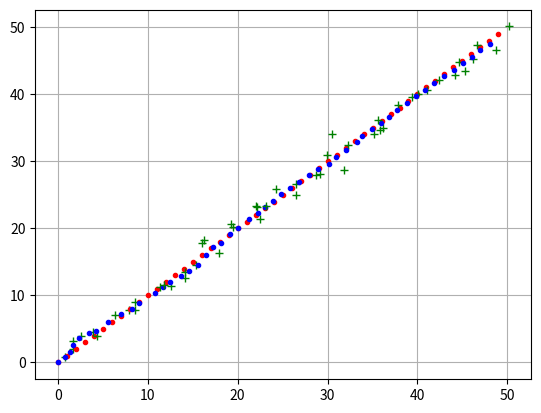
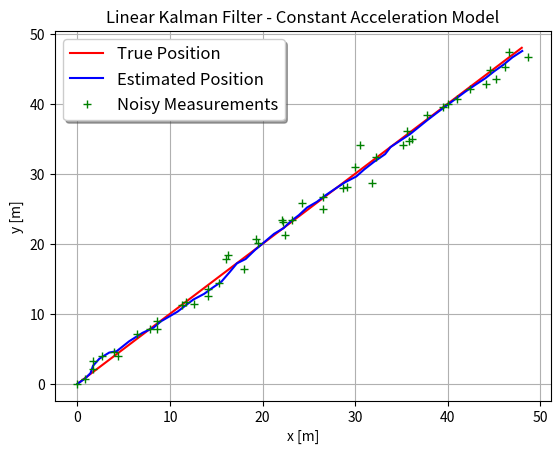

These figures' Python source, in order:
# implementation of linear kalman filter using 2D constant acceleration model

# measurement matrix:     gps position and imu acceleration in x and y axis (4 x 1)
# state matrix:     position, velocity and acceleration in x and y axis (6 x 1)

import math
import matplotlib.pyplot as plt
import numpy as np
from scipy.sparse.linalg import expm
import scipy.integrate as integrate
from scipy.linalg import sqrtm

# initalize global variables
dt = 0.01  # seconds
N = 50  # number of samples
qc = 0.1  # process noise magnitude
z_noise = 1  # measurement noise magnitude
show_animation = 1
show_ellipse = 0

# initial guesses
# prior mean
x_0 = np.array([
    [0.0],  # x position
    [0.0],  # y position
    [0.0],  # x velocity
    [0.0],  # y velocity
    [0.0],  # x acceleration
    [0.0],  # y acceleration
])

# prior covariance
p_0 = np.array([[1.0, 0.0, 0.0, 0.0, 0.0, 0.0], 
                [0.0, 1.0, 0.0, 0.0, 0.0, 0.0],
                [0.0, 0.0, 1.0, 0.0, 0.0, 0.0], 
                [0.0, 0.0, 0.0, 1.0, 0.0, 0.0],
                [0.0, 0.0, 0.0, 0.0, 1.0, 0.0], 
                [0.0, 0.0, 0.0, 0.0, 0.0, 1.0]])

# motion model
# x_(k) = a_(k-1)*x_(k-1) + q_(k-1)
# a matrix - continuous time motion model
a = np.array([[0.0, 0.0, 1.0, 0.0, 0.0, 0.0], 
              [0.0, 0.0, 0.0, 1.0, 0.0, 0.0],
              [0.0, 0.0, 0.0, 0.0, 1.0, 0.0], 
              [0.0, 0.0, 0.0, 0.0, 0.0, 1.0],
              [0.0, 0.0, 0.0, 0.0, 0.0, 0.0], 
              [0.0, 0.0, 0.0, 0.0, 0.0, 0.0]])

i_a = np.array([[1.0, 0.0, 0.0, 0.0, 0.0, 0.0], 
                [0.0, 1.0, 0.0, 0.0, 0.0, 0.0],
                [0.0, 0.0, 1.0, 0.0, 0.0, 0.0], 
                [0.0, 0.0, 0.0, 1.0, 0.0, 0.0],
                [0.0, 0.0, 0.0, 0.0, 1.0, 0.0], 
                [0.0, 0.0, 0.0, 0.0, 0.0, 1.0]])

f_euler = i_a + dt * a
f_exact = expm(dt * a)
gamma = np.array([[0.0], [0.0], [0.0], [0.0], [1.0], [1.0]])

# q matrix - continuous time process noise covariance
q = qc * gamma @ np.transpose(gamma)

q_euler = dt * q
# q_exact =

# measurement model
# y_k = h_k*x_k + r_k

# h matrix - measurement model
h = np.array([[1.0, 0.0, 0.0, 0.0, 0.0, 0.0], 
              [0.0, 1.0, 0.0, 0.0, 0.0, 0.0],
              [0.0, 0.0, 0.0, 0.0, 1.0, 0.0], 
              [0.0, 0.0, 0.0, 0.0, 0.0, 1.0]])

# r matrix - measurement noise covariance
r = np.array([[0.010, 0.0, 0.0, 0.0], 
              [0.0, 0.015, 0.0, 0.0],
              [0.0, 0.0, 0.1, 0.0], 
              [0.0, 0.0, 0.0, 0.1]])**2

# main program


def main():
    show_final = 0
    x_est = x_0
    p_est = p_0
    x_true_cat = np.array([x_0[0,0], x_0[1,0]])
    x_est_cat = np.array([x_0[0,0], x_0[1,0]])
    z_cat = np.array([x_0[0,0], x_0[1,0]])
    for i in range(N):
        z, x_true = gen_measurement(i)
        if i == (N - 1):
            show_final = 1
        postpross(x_true, x_true_cat, x_est, p_est, x_est_cat, z_cat, z, show_final)
        x_est, p_est = kalman_filter(x_est, p_est, z)
        x_true_cat = np.vstack((x_true_cat, np.transpose(x_true[0:2])))
        z_cat = np.vstack((z_cat, np.transpose(z[0:2])))
        x_est_cat = np.vstack((x_est_cat, np.transpose(x_est[0:2])))
    print('KF Over')


# generate ground truth position x_true and noisy position z
def gen_measurement(i):
    x_true = np.array([[i], [i], [0.0], [0.0]])
    z = x_true + z_noise * np.random.randn(4, 1)
    return z, x_true


# linear kalman filter prediction step
def linear_prediction(a, x_hat, p_hat, q):
    x_pred = a @ x_hat
    p_pred = a @ p_hat @ np.transpose(a) + q
    return x_pred, p_pred


# linear kalman filter update step
def linear_update(x_hat, p_hat, y, h, r):
    s = h @ p_hat @ np.transpose(h) + r
    k = p_hat @ np.transpose(h) @ np.linalg.pinv(s)
    v = y - h @ x_hat

    x_upd = x_hat + k @ v
    p_upd = p_hat - k @ s @ np.transpose(k)
    return x_upd, p_upd


# linear kalman filter
def kalman_filter(x, p, z):
    x_pred, p_pred = linear_prediction(f_exact, x, p, q_euler)
    x_upd, p_upd = linear_update(x_pred, p_pred, z, h, r)
    return x_upd, p_upd


# postprocessing
def plot_ellipse(x_est, p_est):
    phi = np.linspace(0, 2 * math.pi, 100)
    p_ellipse = np.array([[p_est[0, 0], p_est[0, 1]], [p_est[1, 0], p_est[1, 1]]])
    x0 = 3 * sqrtm(p_ellipse)
    xy_1 = np.array([])
    xy_2 = np.array([])
    for i in range(100):
        arr = np.array([[math.sin(phi[i])], [math.cos(phi[i])]])
        arr = x0 @ arr
        xy_1 = np.hstack([xy_1, arr[0]])
        xy_2 = np.hstack([xy_2, arr[1]])
    plt.plot(xy_1 + x_est[0], xy_2 + x_est[1], 'r')
    plt.pause(0.00001)


def plot_final(x_true_cat, x_est_cat, z_cat):
    fig = plt.figure()
    f = fig.add_subplot(111)
    f.plot(x_true_cat[0:, 0], x_true_cat[0:, 1], 'r', label='True Position')
    f.plot(x_est_cat[0:, 0], x_est_cat[0:, 1], 'b', label='Estimated Position')
    f.plot(z_cat[0:, 0], z_cat[0:, 1], '+g', label='Noisy Measurements')
    f.set_xlabel('x [m]')
    f.set_ylabel('y [m]')
    f.set_title('Linear Kalman Filter - Constant Acceleration Model')
    f.legend(loc='upper left', shadow=True, fontsize='large')
    plt.grid(True)
    plt.show()

def plot_animation(x_true, x_est, z):
    plt.plot(x_true[0], x_true[1], '.r')
    plt.plot(x_est[0], x_est[1], '.b')
    plt.plot(z[0], z[1], '+g')
    plt.grid(True)
    plt.pause(0.001)

def postpross(x_true, x_true_cat, x_est, p_est, x_est_cat, z_cat, z, show_final):
    if show_animation == 1:
        plot_animation(x_true, x_est, z)
        if show_ellipse == 1:
            plot_ellipse(x_est[0:2], p_est)
    if show_final == 1:
            plot_final(x_true_cat, x_est_cat, z_cat)

main()
